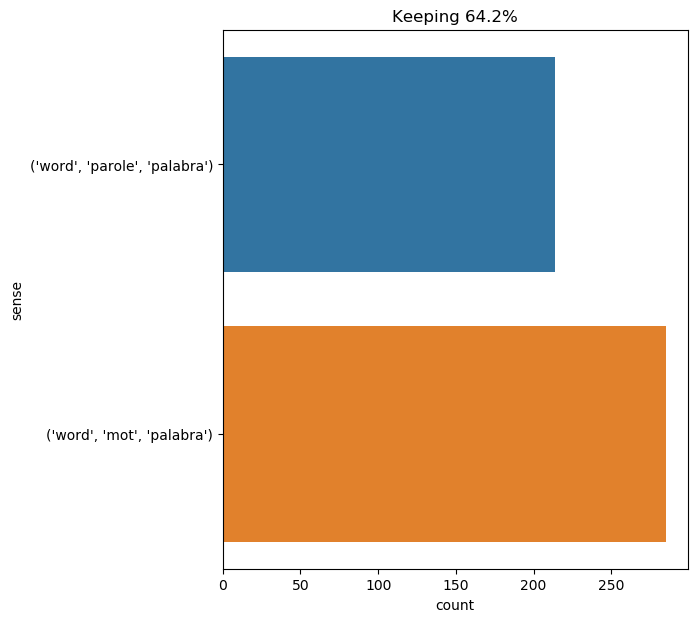

Source data for this figure (header and first rows):
text, ind, sense, label
i explained to them , in few words , tha…, 7, ('word', 'mot', 'palabra'), 0
had he travelled ? it was likely , for n…, 46, ('word', 'mot', 'palabra'), 0
" i do n't agree with a single word that…, 8, ('word', 'parole', 'palabra'), 1
" it is much better both for you and for…, 47, ('word', 'mot', 'palabra'), 0
phileas fogg got up , took his hat in hi…, 28, ('word', 'parole', 'palabra'), 1
an expression of unspeakable joy lighten…, 37, ('word', 'mot', 'palabra'), 0
" you are about to swear upon your honor…, 13, ('word', 'parole', 'palabra'), 1
i straightened suddenly . i admit that i…, 25, ('word', 'mot', 'palabra'), 0
after uttering those few words he had ag…, 4, ('word', 'parole', 'palabra'), 1
and at these words felton , feeling that…, 3, ('word', 'mot', 'palabra'), 0
" hum ! someone seems to be very deeply …, 59, ('word', 'mot', 'palabra'), 0
" hum ! someone seems to be very deeply …, 83, ('word', 'mot', 'palabra'), 0
ayrton then in a few words recounted wha…, 5, ('word', 'mot', 'palabra'), 0
from that moment she watched all his act…, 11, ('word', 'parole', 'palabra'), 1
next morning , miss scatcherd wrote in c…, 15, ('word', 'mot', 'palabra'), 0
next day , the 28th of march , when the …, 39, ('word', 'parole', 'palabra'), 1
to remain silent and dignified in his pr…, 23, ('word', 'mot', 'palabra'), 0
in the morning , felton came as usual ; …, 24, ('word', 'parole', 'palabra'), 1
at the moment when he was about to retir…, 55, ('word', 'parole', 'palabra'), 1
" and yet , my dear watson , there is so…, 66, ('word', 'mot', 'palabra'), 0
" really , mr . holmes , this exceeds an…, 37, ('word', 'mot', 'palabra'), 0
" with gum on to the paper . but i want …, 15, ('word', 'mot', 'palabra'), 0
" because he could not find it in print …, 12, ('word', 'mot', 'palabra'), 0
harding and his companions looked at him…, 10, ('word', 'parole', 'palabra'), 1
for nearly ten minutes he stood there , …, 46, ('word', 'mot', 'palabra'), 0
for nearly ten minutes he stood there , …, 56, ('word', 'mot', 'palabra'), 0
music had stirred him like that . music …, 38, ('word', 'mot', 'palabra'), 0
music had stirred him like that . music …, 41, ('word', 'mot', 'palabra'), 0
with his subtle smile , lord henry watch…, 35, ('word', 'parole', 'palabra'), 1
these last words were cowardly of me ; b…, 2, ('word', 'mot', 'palabra'), 0
he was carefully examining the foolscap …, 10, ('word', 'mot', 'palabra'), 0
" very inconvenient , upon my word ; and…, 6, ('word', 'parole', 'palabra'), 1
i , on the contrary , became more cheerf…, 17, ('word', 'parole', 'palabra'), 1
i dreaded being discovered and sent back…, 33, ('word', 'parole', 'palabra'), 1
d’artagnan spoke these words with a simp…, 3, ('word', 'mot', 'palabra'), 0
" always ! that is a dreadful word . it …, 7, ('word', 'mot', 'palabra'), 0
" always ! that is a dreadful word . it …, 43, ('word', 'mot', 'palabra'), 0
the chancellor carried the letter to the…, 13, ('word', 'mot', 'palabra'), 0
" oh , not a word , " said she in a conc…, 5, ('word', 'mot', 'palabra'), 0
" oh , not a word , " said she in a conc…, 18, ('word', 'mot', 'palabra'), 0
at these words i quickly raised my head …, 2, ('word', 'mot', 'palabra'), 0
i jumped up in my chair . my latin memor…, 19, ('word', 'mot', 'palabra'), 0
" come , " said he , " the very first id…, 32, ('word', 'mot', 'palabra'), 0
at this word apologies , a cloud passed …, 2, ('word', 'mot', 'palabra'), 0
" good , " said the professor , without …, 17, ('word', 'mot', 'palabra'), 0
" just one word , jane : were there only…, 3, ('word', 'mot', 'palabra'), 0
at these words , with the most gallant a…, 2, ('word', 'mot', 'palabra'), 0
" excellent ! " said my uncle , taking t…, 48, ('word', 'mot', 'palabra'), 0
" now , " said my uncle , looking straig…, 43, ('word', 'mot', 'palabra'), 0
but captain nemo came over and stopped m…, 33, ('word', 'mot', 'palabra'), 0
just as the moment of the supreme experi…, 63, ('word', 'mot', 'palabra'), 0
if the four friends were assembled at on…, 13, ('word', 'mot', 'palabra'), 0
" come now , " i thought , " these words…, 10, ('word', 'mot', 'palabra'), 0
" come now , " i thought , " these words…, 52, ('word', 'mot', 'palabra'), 0
turning towards athos and his friends , …, 20, ('word', 'parole', 'palabra'), 1
these words redoubled the eagerness of d…, 1, ('word', 'mot', 'palabra'), 0
" well , two words will refresh your mem…, 4, ('word', 'mot', 'palabra'), 0
i might with a word have loosened the sc…, 21, ('word', 'mot', 'palabra'), 0
the usher introduced him , and retired w…, 10, ('word', 'parole', 'palabra'), 1
the sailor considered the apparatus ; th…, 15, ('word', 'mot', 'palabra'), 0
... 439 more rows
